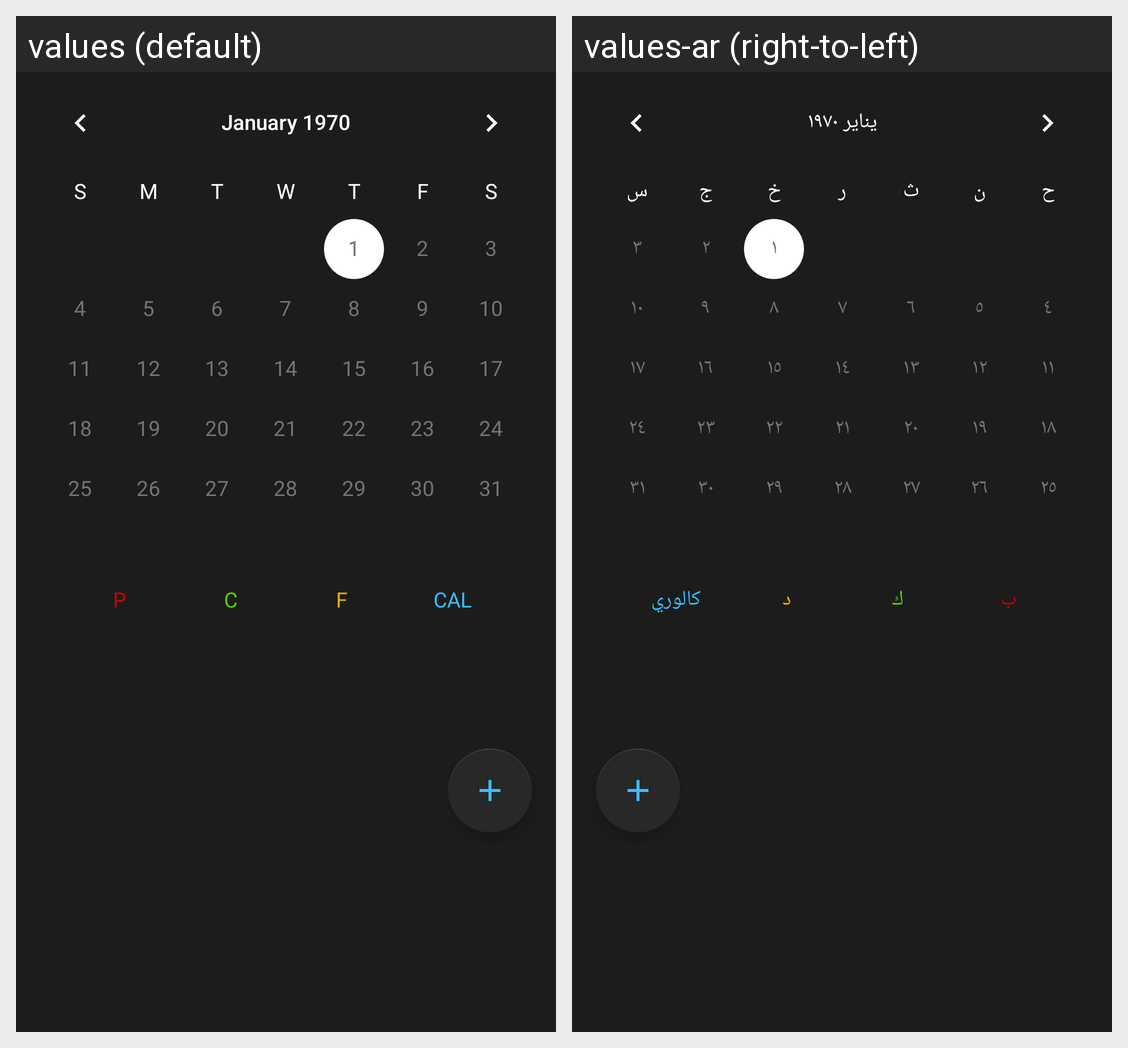

Here is an Android app screen in its default locale and in the app's own translations. Write out the translated-string differences for the strings that appear on this screen.
Android screen res/layout/content_main.xml rendered under 2 locales, left to right: values (default), values-ar (right-to-left). Device: Nexus 5 (rendered at 1080×1920; each locale shown at half size, 540×960, under a caption strip naming it); theme AppTheme.
Strings drawn on this screen, with the default value and each locale's value (text and hints the layout hard-codes, and strings that could not be matched under every locale, appear in the picture but are not listed):

P
  values: P
  values-ar: ب

C
  values: C
  values-ar: ك

F
  values: F
  values-ar: د

cal
  values: CAL
  values-ar: كالوري
